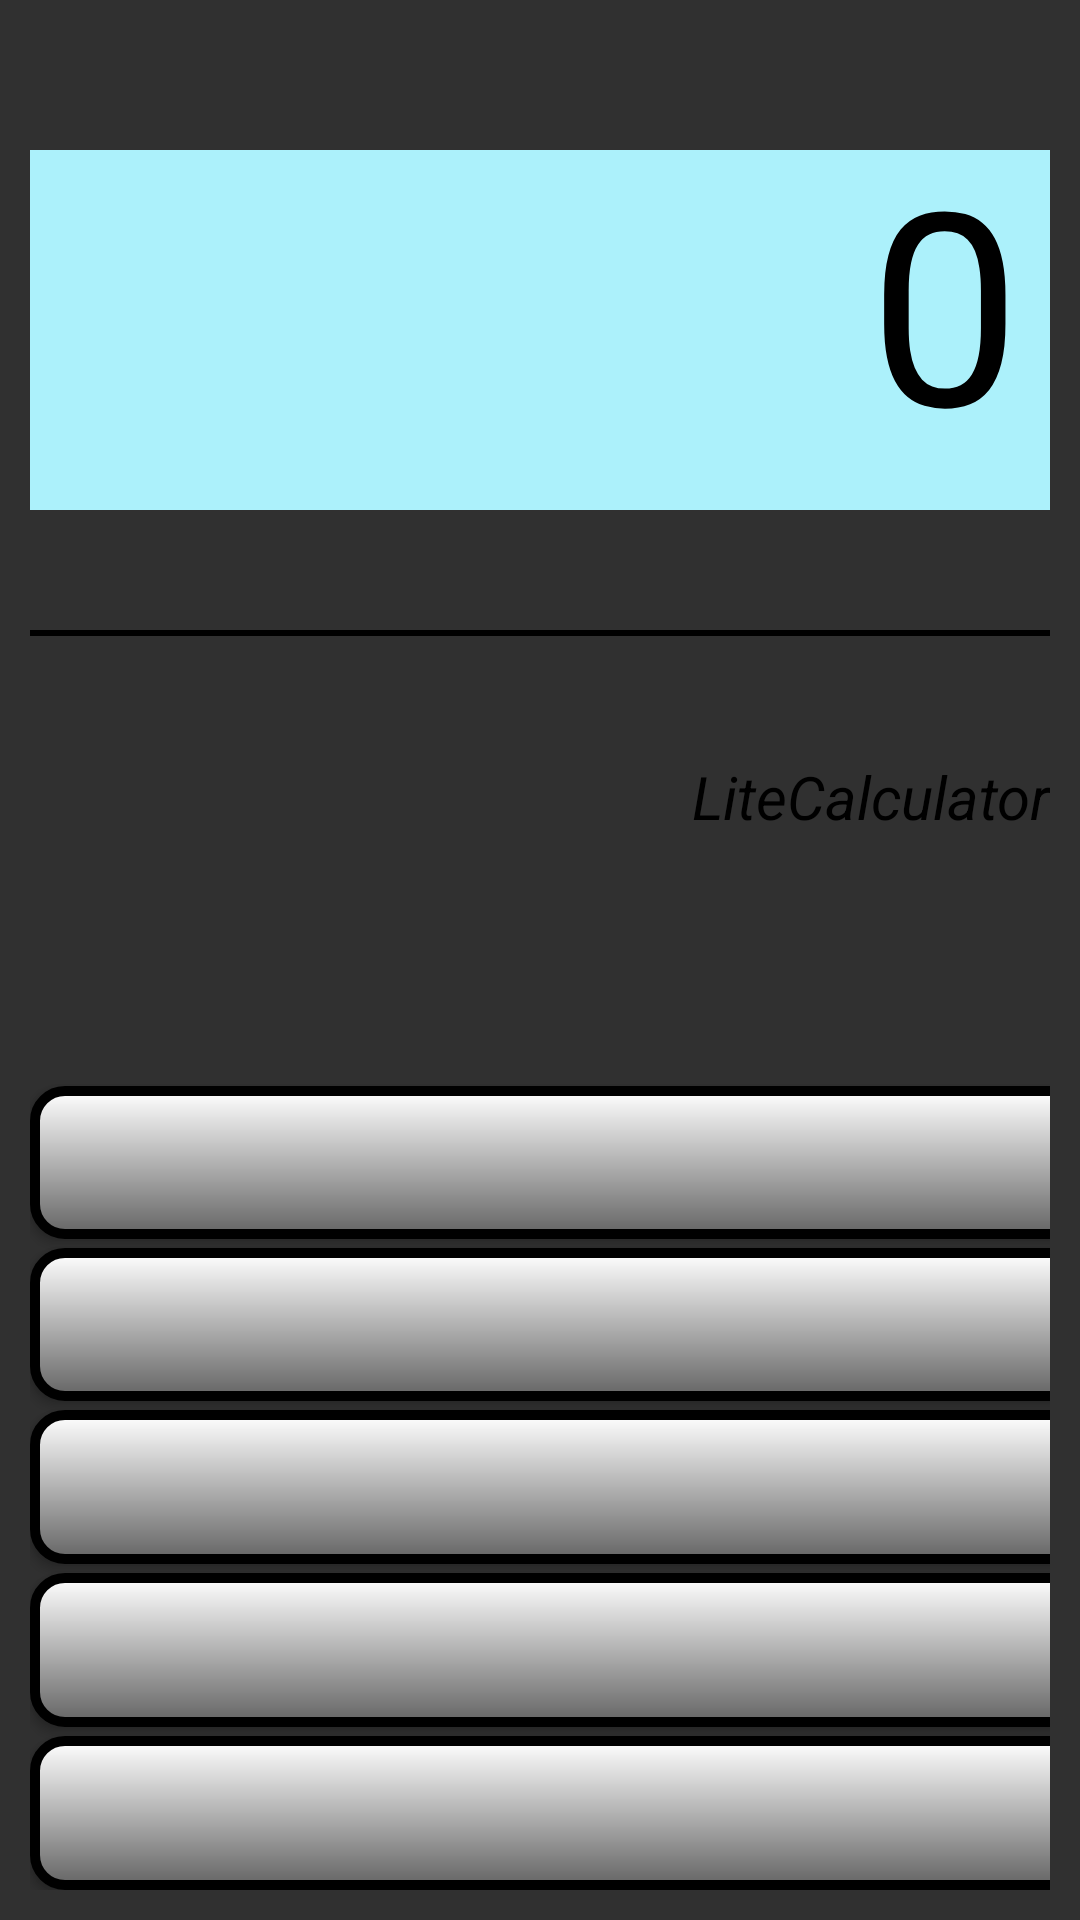

Here is an Android app screen rendered from its layout file. Give the layout XML and the strings, colors and styles it references.
<!-- AndroidManifest.xml: application theme Theme.Design.NoActionBar -->
<!-- res/layout/activity_calculator.xml -->
<?xml version="1.0" encoding="utf-8"?>
<LinearLayout xmlns:android="http://schemas.android.com/apk/res/android"
    xmlns:app="http://schemas.android.com/apk/res-auto"
    xmlns:tools="http://schemas.android.com/tools"
    android:layout_width="match_parent"
    android:layout_height="match_parent"
    android:background="@drawable/background"
    android:orientation="vertical"
    android:padding="10dp"
    tools:context=".ui.CalculatorActivity">


    <TextView
        android:id="@+id/screen_text"
        android:layout_width="match_parent"
        android:layout_height="@dimen/screen_height"
        android:layout_marginTop="@dimen/screen_margin_top"
        android:background="@color/screen"
        android:gravity="end|bottom"
        android:padding="@dimen/screen_padding"
        android:text="@string/default_text"
        android:textColor="@color/black"
        android:textSize="@dimen/screen_text_size" />


    <View
        android:layout_width="match_parent"
        android:layout_height="@dimen/line_height"
        android:layout_marginTop="@dimen/line_margin_top"
        android:background="@color/black" />

    <TextView
        android:layout_width="match_parent"
        android:layout_height="wrap_content"
        android:layout_marginTop="@dimen/logo_margin_top"
        android:gravity="end"
        android:text="@string/logo_text"
        android:textColor="@color/black"
        android:textSize="@dimen/logo_text_size"
        android:textStyle="italic" />

    <GridLayout
        android:layout_width="match_parent"
        android:layout_height="match_parent"
        android:layout_gravity="center"
        android:layout_marginTop="@dimen/keyboard_margin_top"
        android:columnCount="4"
        android:orientation="horizontal"
        android:rowCount="5">

        <androidx.appcompat.widget.AppCompatButton
            android:id="@+id/button_c"
            style="@style/ButtonStyle"
            android:text="@string/reset" />

        <androidx.appcompat.widget.AppCompatButton
            android:id="@+id/button_percent"
            style="@style/ButtonStyle"
            android:text="@string/percent" />

        <androidx.appcompat.widget.AppCompatButton
            android:id="@+id/button_sqrt"
            style="@style/ButtonStyle"
            android:text="@string/sqrt" />

        <androidx.appcompat.widget.AppCompatButton
            android:id="@+id/button_division"
            android:text="@string/division"
            style="@style/ButtonStyle" />

        <androidx.appcompat.widget.AppCompatButton
            android:id="@+id/button_num_1"
            android:text="@string/num_1"
            style="@style/ButtonStyle" />

        <androidx.appcompat.widget.AppCompatButton
            android:id="@+id/button_num_2"
            android:text="@string/num_2"
            style="@style/ButtonStyle" />

        <androidx.appcompat.widget.AppCompatButton
            android:id="@+id/button_num_3"
            android:text="@string/num_3"
            style="@style/ButtonStyle" />

        <androidx.appcompat.widget.AppCompatButton
            android:id="@+id/button_multi"
            android:text="@string/multi"
            style="@style/ButtonStyle" />

        <androidx.appcompat.widget.AppCompatButton
            android:id="@+id/button_num_4"
            android:text="@string/num_4"
            style="@style/ButtonStyle" />

        <androidx.appcompat.widget.AppCompatButton
            android:id="@+id/button_num_5"
            android:text="@string/num_5"
            style="@style/ButtonStyle" />

        <androidx.appcompat.widget.AppCompatButton
            android:id="@+id/button_num_6"
            android:text="@string/num_6"
            style="@style/ButtonStyle" />

        <androidx.appcompat.widget.AppCompatButton
            android:id="@+id/button_minus"
            android:text="@string/minus"
            style="@style/ButtonStyle" />

        <androidx.appcompat.widget.AppCompatButton
            android:id="@+id/button_num_7"
            android:text="@string/num_7"
            style="@style/ButtonStyle" />

        <androidx.appcompat.widget.AppCompatButton
            android:id="@+id/button_num_8"
            android:text="@string/num_8"
            style="@style/ButtonStyle" />

        <androidx.appcompat.widget.AppCompatButton
            android:id="@+id/button_num_9"
            android:text="@string/num_9"
            style="@style/ButtonStyle" />

        <androidx.appcompat.widget.AppCompatButton
            android:id="@+id/button_plus"
            android:text="@string/plus"
            style="@style/ButtonStyle" />

        <androidx.appcompat.widget.AppCompatButton
            android:id="@+id/button_num_0"
            android:text="@string/num_0"
            style="@style/ButtonStyle" />

        <androidx.appcompat.widget.AppCompatButton
            android:id="@+id/button_dot"
            android:text="@string/dot"
            style="@style/ButtonStyle" />

        <androidx.appcompat.widget.AppCompatButton
            android:id="@+id/button_del"
            android:text="@string/back"
            style="@style/ButtonStyle" />

        <androidx.appcompat.widget.AppCompatButton
            android:id="@+id/button_result"
            android:text="@string/result"
            style="@style/ButtonStyle" />

    </GridLayout>


</LinearLayout>
<!-- resources referenced by this layout -->
<resources>
  <color name="black">#FF000000</color>
  <color name="screen">#acf1fb</color>
  <dimen name="keyboard_margin_top">80dp</dimen>
  <dimen name="line_height">2dp</dimen>
  <dimen name="line_margin_top">40dp</dimen>
  <dimen name="logo_margin_top">40dp</dimen>
  <dimen name="logo_text_size">20sp</dimen>
  <dimen name="screen_height">120dp</dimen>
  <dimen name="screen_margin_top">40dp</dimen>
  <dimen name="screen_padding">10dp</dimen>
  <dimen name="screen_text_size">90sp</dimen>
  <string name="back">Del</string>
  <string name="default_text">0</string>
  <string name="division">÷</string>
  <string name="dot">,</string>
  <string name="logo_text">LiteCalculator</string>
  <string name="minus">-</string>
  <string name="multi">×</string>
  <string name="num_0">0</string>
  <string name="num_1">1</string>
  <string name="num_2">2</string>
  <string name="num_3">3</string>
  <string name="num_4">4</string>
  <string name="num_5">5</string>
  <string name="num_6">6</string>
  <string name="num_7">7</string>
  <string name="num_8">8</string>
  <string name="num_9">9</string>
  <string name="percent">%</string>
  <string name="plus">+</string>
  <string name="reset">C</string>
  <string name="result">=</string>
  <string name="sqrt">√</string>
  <style name="ButtonStyle">
          <item name="android:layout_rowWeight">1</item>
          <item name="android:layout_columnWeight">1</item>
          <item name="android:layout_marginEnd">@dimen/button_margin_end</item>
          <item name="android:background">@drawable/my_button_bg</item>
          <item name="android:textColor">@color/black</item>
          <item name="android:textSize">@dimen/button_text_size</item>
          <item name="android:layout_marginTop">3dp</item>
      </style>
  <dimen name="button_margin_end">4dp</dimen>
  <!-- drawable my_button_bg (drawable) -->
  <?xml version="1.0" encoding="utf-8"?>
  <shape xmlns:android="http://schemas.android.com/apk/res/android"
      android:shape="rectangle">
      <gradient android:startColor="#FFFFFF"
          android:endColor="#656565"
          android:angle="270" />
      <corners android:radius="10dp" />
      <stroke android:width="10px" android:color="#000000" />
  </shape>
  <dimen name="button_text_size">28sp</dimen>
</resources>
